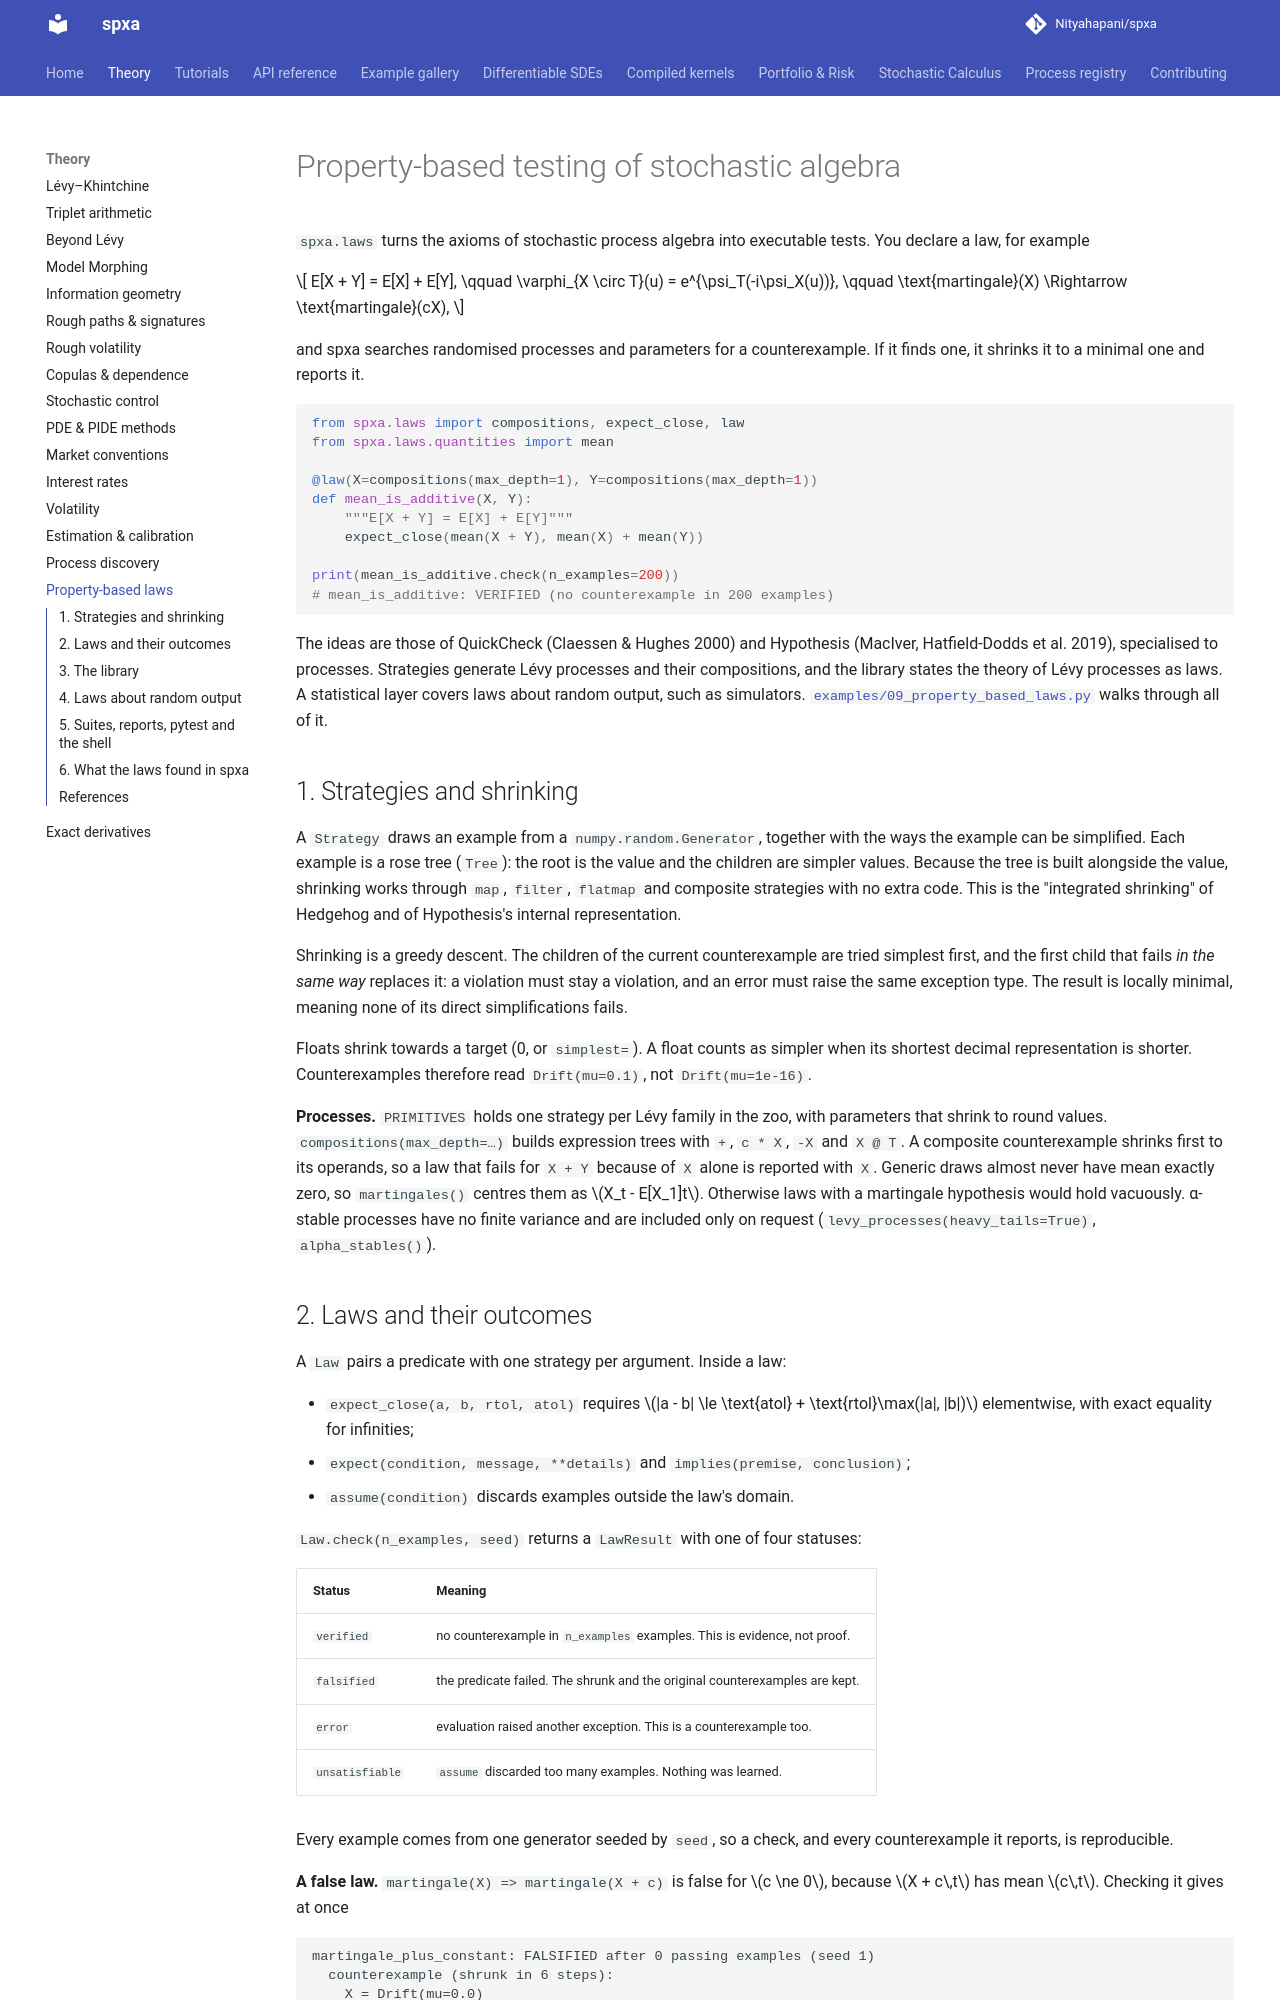

repository: Nityahapani/spxa · page: theory/laws/index.html · generator: mkdocs

# Property-based testing of stochastic algebra

`spxa.laws` turns the axioms of stochastic process algebra into executable tests. You declare a law, for example

$$
E[X + Y] = E[X] + E[Y], \qquad \varphi_{X \circ T}(u) = e^{\psi_T(-i\psi_X(u))}, \qquad \text{martingale}(X) \Rightarrow \text{martingale}(cX),
$$

and spxa searches randomised processes and parameters for a counterexample. If it finds one, it shrinks it to a minimal one and reports it.

```python
from spxa.laws import compositions, expect_close, law
from spxa.laws.quantities import mean

@law(X=compositions(max_depth=1), Y=compositions(max_depth=1))
def mean_is_additive(X, Y):
    """E[X + Y] = E[X] + E[Y]"""
    expect_close(mean(X + Y), mean(X) + mean(Y))

print(mean_is_additive.check(n_examples=200))
# mean_is_additive: VERIFIED (no counterexample in 200 examples)
```

The ideas are those of QuickCheck (Claessen & Hughes 2000) and Hypothesis (MacIver, Hatfield-Dodds et al. 2019), specialised to processes. Strategies generate Lévy processes and their compositions, and the library states the theory of Lévy processes as laws. A statistical layer covers laws about random output, such as simulators. [`examples/09_property_based_laws.py`](https://github.com/Nityahapani/spxa/blob/main/examples/09_property_based_laws.py) walks through all of it.

## 1. Strategies and shrinking

A `Strategy` draws an example from a `numpy.random.Generator`, together with the ways the example can be simplified. Each example is a rose tree (`Tree`): the root is the value and the children are simpler values. Because the tree is built alongside the value, shrinking works through `map`, `filter`, `flatmap` and composite strategies with no extra code. This is the "integrated shrinking" of Hedgehog and of Hypothesis's internal representation.

Shrinking is a greedy descent. The children of the current counterexample are tried simplest first, and the first child that fails *in the same way* replaces it: a violation must stay a violation, and an error must raise the same exception type. The result is locally minimal, meaning none of its direct simplifications fails.

Floats shrink towards a target (0, or `simplest=`). A float counts as simpler when its shortest decimal representation is shorter. Counterexamples therefore read `Drift(mu=0.1)`, not `Drift(mu=1e-16)`.

**Processes.** `PRIMITIVES` holds one strategy per Lévy family in the zoo, with parameters that shrink to round values. `compositions(max_depth=…)` builds expression trees with `+`, `c * X`, `-X` and `X @ T`. A composite counterexample shrinks first to its operands, so a law that fails for `X + Y` because of `X` alone is reported with `X`. Generic draws almost never have mean exactly zero, so `martingales()` centres them as $X_t - E[X_1]t$. Otherwise laws with a martingale hypothesis would hold vacuously. α-stable processes have no finite variance and are included only on request (`levy_processes(heavy_tails=True)`, `alpha_stables()`).

## 2. Laws and their outcomes

A `Law` pairs a predicate with one strategy per argument. Inside a law:

- `expect_close(a, b, rtol, atol)` requires $|a - b| \le \text{atol} + \text{rtol}\max(|a|, |b|)$ elementwise, with exact equality for infinities;
- `expect(condition, message, **details)` and `implies(premise, conclusion)`;
- `assume(condition)` discards examples outside the law's domain.

`Law.check(n_examples, seed)` returns a `LawResult` with one of four statuses:

| Status | Meaning |
| :--- | :--- |
| `verified` | no counterexample in `n_examples` examples. This is evidence, not proof. |
| `falsified` | the predicate failed. The shrunk and the original counterexamples are kept. |
| `error` | evaluation raised another exception. This is a counterexample too. |
| `unsatisfiable` | `assume` discarded too many examples. Nothing was learned. |

Every example comes from one generator seeded by `seed`, so a check, and every counterexample it reports, is reproducible.

**A false law.** `martingale(X) => martingale(X + c)` is false for $c \ne 0$, because $X + c\,t$ has mean $c\,t$. Checking it gives at once

```text
martingale_plus_constant: FALSIFIED after 0 passing examples (seed 1)
  counterexample (shrunk in 6 steps):
    X = Drift(mu=0.0)
    c = -0.1
```

The process shrinks to the simplest martingale and the constant to a short non-zero number.
